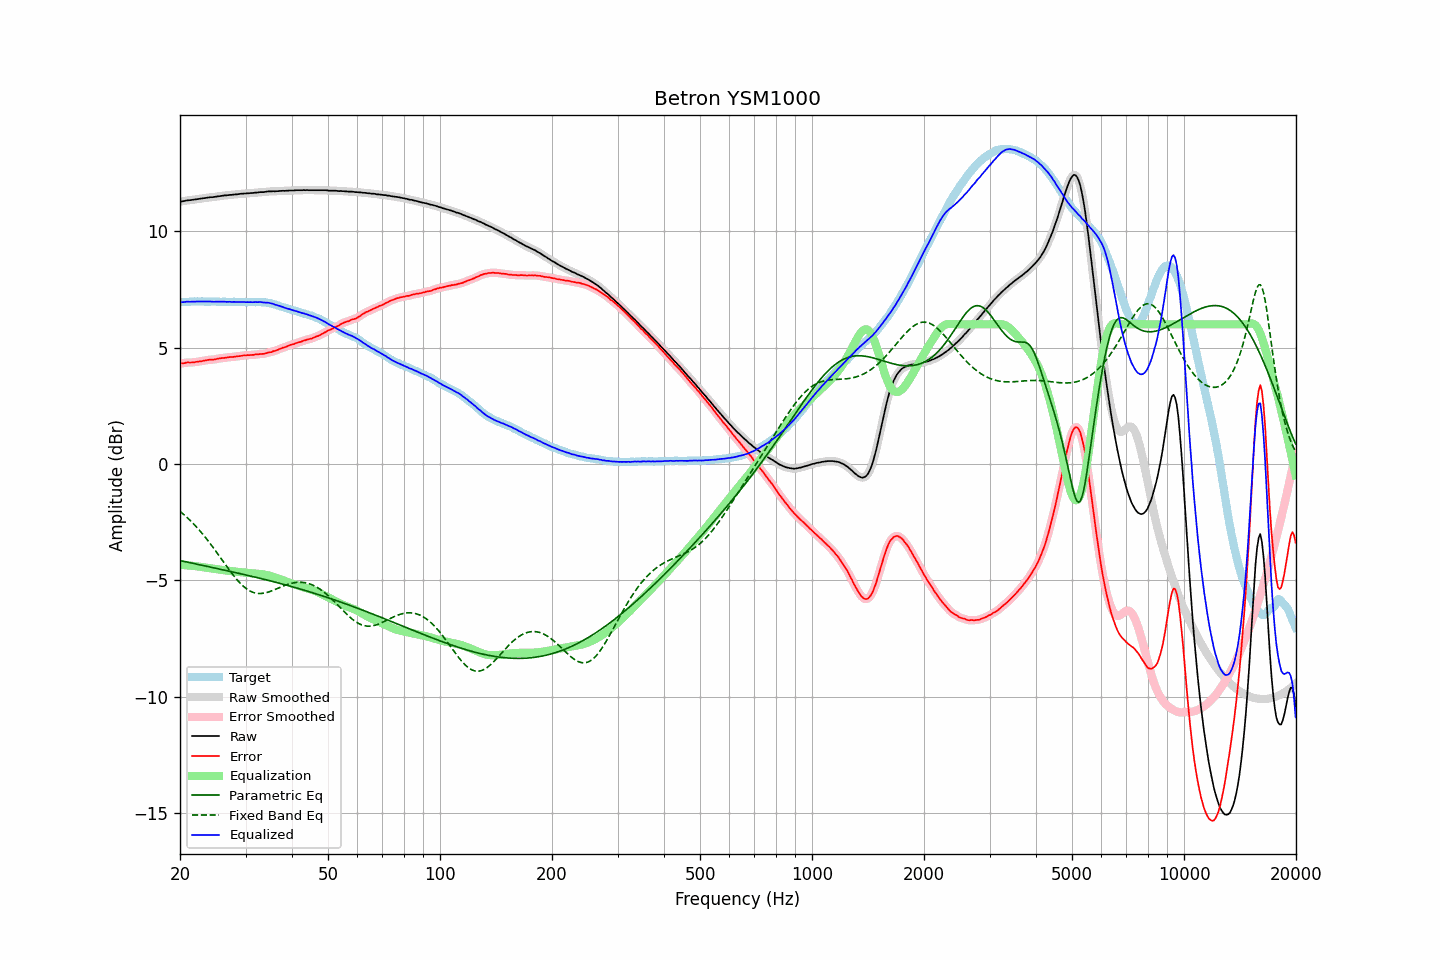

Source data for this figure (header and first rows):
frequency, raw, error, smoothed, error_smoothed, equalization, parametric_eq, fixed_band_eq, equalized_raw, equalized_smoothed, target
20.00, 11.27, 4.32, 11.27, 4.32, -4.32, -4.14, -2.03, 6.95, 6.94, 6.95
20.20, 11.28, 4.33, 11.28, 4.33, -4.33, -4.16, -2.09, 6.95, 6.95, 6.95
20.40, 11.29, 4.33, 11.29, 4.33, -4.33, -4.17, -2.14, 6.95, 6.96, 6.96
20.61, 11.30, 4.34, 11.30, 4.34, -4.34, -4.19, -2.20, 6.96, 6.96, 6.96
20.81, 11.32, 4.36, 11.31, 4.35, -4.35, -4.20, -2.27, 6.97, 6.97, 6.96
21.02, 11.33, 4.37, 11.32, 4.36, -4.35, -4.22, -2.33, 6.98, 6.97, 6.96
21.23, 11.33, 4.36, 11.33, 4.36, -4.36, -4.23, -2.40, 6.97, 6.97, 6.97
21.44, 11.34, 4.36, 11.34, 4.36, -4.37, -4.25, -2.47, 6.97, 6.97, 6.98
21.66, 11.35, 4.37, 11.35, 4.37, -4.37, -4.26, -2.54, 6.98, 6.97, 6.98
21.87, 11.36, 4.37, 11.36, 4.37, -4.38, -4.28, -2.61, 6.98, 6.98, 6.99
22.09, 11.37, 4.39, 11.37, 4.39, -4.39, -4.29, -2.68, 6.98, 6.98, 6.98
22.31, 11.38, 4.39, 11.38, 4.40, -4.39, -4.31, -2.76, 6.98, 6.98, 6.99
22.54, 11.39, 4.41, 11.39, 4.41, -4.41, -4.32, -2.84, 6.98, 6.98, 6.98
22.76, 11.40, 4.41, 11.40, 4.41, -4.42, -4.34, -2.92, 6.98, 6.98, 6.99
22.99, 11.41, 4.42, 11.41, 4.43, -4.43, -4.35, -3.00, 6.98, 6.98, 6.99
23.22, 11.42, 4.44, 11.42, 4.44, -4.44, -4.37, -3.08, 6.98, 6.98, 6.97
23.45, 11.43, 4.45, 11.43, 4.45, -4.45, -4.38, -3.17, 6.98, 6.98, 6.97
23.69, 11.44, 4.46, 11.44, 4.47, -4.46, -4.40, -3.25, 6.98, 6.98, 6.97
23.92, 11.45, 4.48, 11.45, 4.47, -4.47, -4.41, -3.34, 6.98, 6.98, 6.97
24.16, 11.46, 4.49, 11.46, 4.48, -4.48, -4.43, -3.43, 6.98, 6.98, 6.97
24.40, 11.46, 4.48, 11.46, 4.48, -4.49, -4.44, -3.53, 6.97, 6.97, 6.98
24.65, 11.47, 4.49, 11.47, 4.49, -4.50, -4.46, -3.62, 6.97, 6.97, 6.98
24.89, 11.48, 4.50, 11.48, 4.50, -4.51, -4.47, -3.71, 6.97, 6.97, 6.98
25.14, 11.49, 4.52, 11.49, 4.52, -4.52, -4.49, -3.81, 6.97, 6.97, 6.97
25.39, 11.50, 4.53, 11.50, 4.53, -4.52, -4.50, -3.91, 6.97, 6.97, 6.97
25.65, 11.51, 4.54, 11.51, 4.54, -4.54, -4.52, -4.00, 6.97, 6.97, 6.97
25.91, 11.52, 4.55, 11.52, 4.55, -4.55, -4.53, -4.10, 6.97, 6.97, 6.97
26.16, 11.53, 4.55, 11.53, 4.56, -4.56, -4.55, -4.20, 6.97, 6.97, 6.98
26.43, 11.54, 4.56, 11.54, 4.56, -4.57, -4.56, -4.29, 6.97, 6.97, 6.98
26.69, 11.54, 4.57, 11.54, 4.57, -4.57, -4.58, -4.39, 6.96, 6.97, 6.96
26.96, 11.55, 4.59, 11.55, 4.59, -4.58, -4.59, -4.49, 6.97, 6.97, 6.96
27.23, 11.56, 4.60, 11.55, 4.59, -4.59, -4.61, -4.58, 6.97, 6.96, 6.96
27.50, 11.56, 4.60, 11.56, 4.60, -4.60, -4.62, -4.67, 6.96, 6.97, 6.96
27.77, 11.57, 4.60, 11.57, 4.60, -4.61, -4.64, -4.76, 6.96, 6.96, 6.97
28.05, 11.58, 4.61, 11.57, 4.61, -4.61, -4.65, -4.85, 6.97, 6.96, 6.97
28.33, 11.58, 4.62, 11.58, 4.62, -4.62, -4.67, -4.93, 6.96, 6.96, 6.96
28.62, 11.59, 4.63, 11.59, 4.63, -4.63, -4.68, -5.01, 6.96, 6.96, 6.96
28.90, 11.60, 4.63, 11.60, 4.64, -4.64, -4.70, -5.08, 6.96, 6.96, 6.96
29.19, 11.61, 4.65, 11.61, 4.65, -4.65, -4.72, -5.16, 6.96, 6.96, 6.96
29.48, 11.61, 4.66, 11.61, 4.65, -4.65, -4.73, -5.22, 6.96, 6.96, 6.95
29.78, 11.62, 4.67, 11.62, 4.66, -4.66, -4.75, -5.28, 6.96, 6.96, 6.95
30.08, 11.62, 4.66, 11.62, 4.67, -4.67, -4.76, -5.34, 6.95, 6.95, 6.96
30.38, 11.63, 4.68, 11.63, 4.67, -4.67, -4.78, -5.39, 6.96, 6.95, 6.95
30.68, 11.63, 4.67, 11.63, 4.68, -4.68, -4.80, -5.43, 6.95, 6.95, 6.96
30.99, 11.64, 4.68, 11.64, 4.68, -4.68, -4.81, -5.47, 6.95, 6.95, 6.95
31.30, 11.64, 4.69, 11.64, 4.69, -4.69, -4.83, -5.50, 6.95, 6.95, 6.95
31.61, 11.65, 4.69, 11.65, 4.69, -4.70, -4.84, -5.52, 6.95, 6.95, 6.96
31.93, 11.66, 4.71, 11.65, 4.70, -4.70, -4.86, -5.54, 6.96, 6.95, 6.95
32.24, 11.66, 4.70, 11.66, 4.71, -4.71, -4.88, -5.55, 6.95, 6.96, 6.96
32.57, 11.67, 4.72, 11.67, 4.72, -4.71, -4.89, -5.56, 6.96, 6.96, 6.95
32.89, 11.68, 4.73, 11.67, 4.72, -4.72, -4.91, -5.56, 6.96, 6.95, 6.95
33.22, 11.68, 4.73, 11.68, 4.73, -4.73, -4.93, -5.56, 6.95, 6.95, 6.95
33.55, 11.68, 4.73, 11.68, 4.74, -4.74, -4.94, -5.55, 6.94, 6.94, 6.95
33.89, 11.69, 4.74, 11.69, 4.75, -4.75, -4.96, -5.53, 6.94, 6.94, 6.94
34.23, 11.70, 4.77, 11.70, 4.77, -4.77, -4.98, -5.52, 6.93, 6.93, 6.93
34.57, 11.71, 4.79, 11.70, 4.78, -4.78, -5.00, -5.50, 6.93, 6.92, 6.92
34.92, 11.71, 4.80, 11.71, 4.80, -4.80, -5.01, -5.47, 6.91, 6.91, 6.91
35.27, 11.71, 4.81, 11.71, 4.82, -4.82, -5.03, -5.45, 6.89, 6.89, 6.90
35.62, 11.72, 4.85, 11.71, 4.84, -4.84, -5.05, -5.42, 6.88, 6.87, 6.87
35.97, 11.71, 4.85, 11.71, 4.86, -4.86, -5.07, -5.39, 6.84, 6.85, 6.86
... 635 more rows
